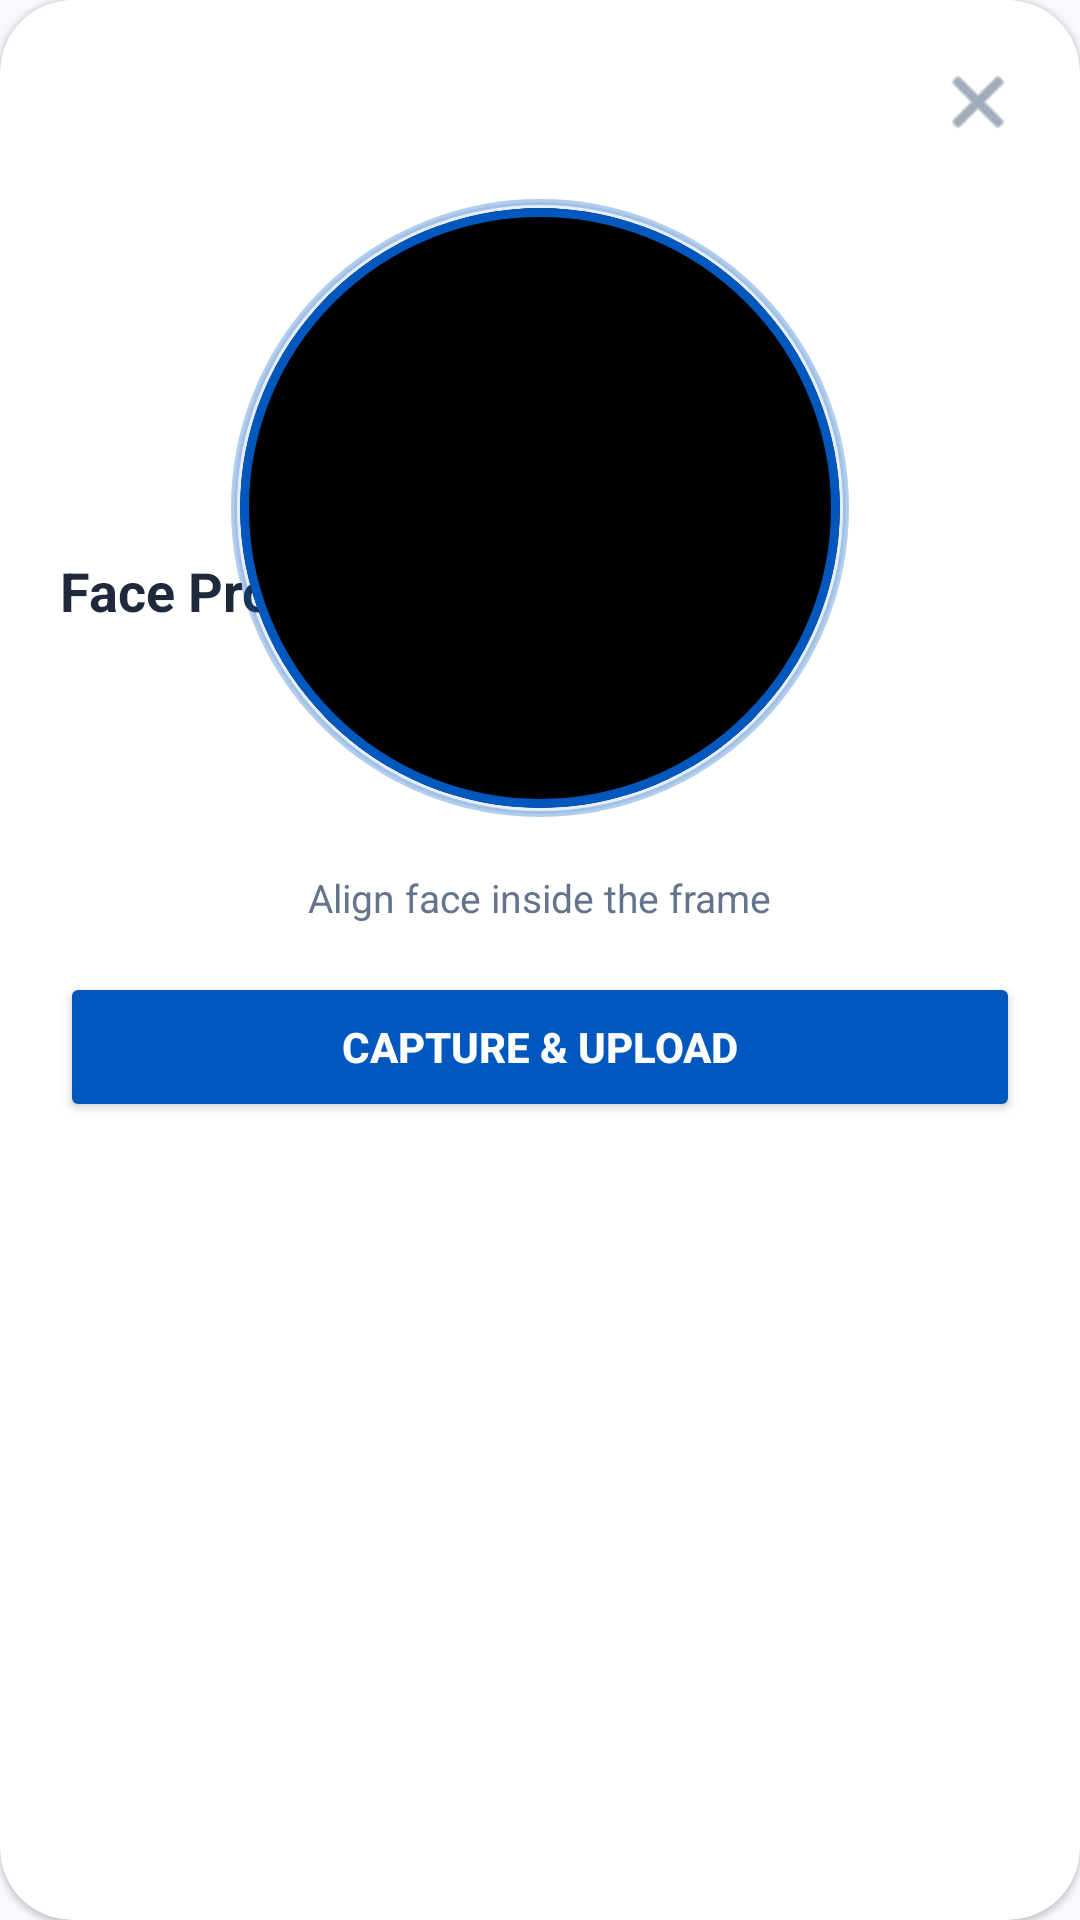

Write the Android layout XML for this screen, with the resource values it uses.
<!-- AndroidManifest.xml: application theme Theme.GeoAttend -->
<!-- res/layout/dialog_face_capture.xml -->
<?xml version="1.0" encoding="utf-8"?>
<com.google.android.material.card.MaterialCardView xmlns:android="http://schemas.android.com/apk/res/android"
    xmlns:app="http://schemas.android.com/apk/res-auto"
    android:layout_width="match_parent"
    android:layout_height="wrap_content"
    android:layout_margin="24dp"
    app:cardBackgroundColor="@color/white"
    app:cardCornerRadius="24dp"
    app:strokeWidth="0dp">

    <RelativeLayout
        android:layout_width="match_parent"
        android:layout_height="wrap_content"
        android:padding="20dp">

        <TextView
            android:id="@+id/dialogTitle"
            android:layout_width="wrap_content"
            android:layout_height="wrap_content"
            android:text="Face Profile Register"
            android:textColor="@color/text_primary"
            android:textSize="18sp"
            android:textStyle="bold"
            android:layout_alignParentStart="true"
            android:layout_centerVertical="true"/>

        <ImageView
            android:id="@+id/btnDismissDialog"
            android:layout_width="28dp"
            android:layout_height="28dp"
            android:layout_alignParentEnd="true"
            android:src="@android:drawable/ic_menu_close_clear_cancel"
            app:tint="@color/text_secondary"
            android:background="?android:attr/selectableItemBackgroundBorderless"
            android:clickable="true"
            android:focusable="true"/>

        <LinearLayout
            android:layout_width="match_parent"
            android:layout_height="wrap_content"
            android:orientation="vertical"
            android:gravity="center_horizontal"
            android:layout_below="@id/dialogTitle"
            android:layout_marginTop="20dp">

            <FrameLayout
                android:layout_width="210dp"
                android:layout_height="210dp"
                android:layout_marginBottom="16dp">

                
                <View
                    android:id="@+id/viewGlowRing"
                    android:layout_width="206dp"
                    android:layout_height="206dp"
                    android:layout_gravity="center"
                    android:background="@drawable/bg_scanner_glow_ring" />

                
                <com.google.android.material.card.MaterialCardView
                    android:layout_width="200dp"
                    android:layout_height="200dp"
                    android:layout_gravity="center"
                    app:cardBackgroundColor="@color/black"
                    app:cardCornerRadius="100dp"
                    app:cardElevation="0dp"
                    app:strokeWidth="3dp"
                    app:strokeColor="@color/primary"
                    android:clipChildren="true"
                    android:clipToOutline="true">

                    <TextureView
                        android:id="@+id/faceTextureView"
                        android:layout_width="match_parent"
                        android:layout_height="match_parent" />
                </com.google.android.material.card.MaterialCardView>
            </FrameLayout>

            <TextView
                android:id="@+id/tvCaptureStatus"
                android:layout_width="wrap_content"
                android:layout_height="wrap_content"
                android:text="Align face inside the frame"
                android:textColor="@color/text_secondary"
                android:textSize="13sp"
                android:layout_marginBottom="16dp"/>

            <Button
                android:id="@+id/btnCaptureFace"
                android:layout_width="match_parent"
                android:layout_height="50dp"
                android:text="Capture &amp; Upload"
                android:backgroundTint="@color/primary"
                android:textColor="@color/white"
                android:textStyle="bold"/>
        </LinearLayout>
    </RelativeLayout>
</com.google.android.material.card.MaterialCardView>
<!-- resources referenced by this layout -->
<resources>
  <color name="black">#FF000000</color>
  <color name="primary">#0058BE</color>
  <color name="text_primary">#1E293B</color>
  <color name="text_secondary">#64748B</color>
  <color name="white">#FFFFFFFF</color>
  <!-- drawable bg_scanner_glow_ring (drawable) -->
  <?xml version="1.0" encoding="utf-8"?>
  <shape xmlns:android="http://schemas.android.com/apk/res/android"
      android:shape="oval">
      <solid android:color="#1A0058BE" />
      <stroke
          android:width="2dp"
          android:color="#4D0058BE" />
  </shape>
  <style name="Theme.GeoAttend" parent="Theme.MaterialComponents.DayNight.NoActionBar">
          
          <item name="colorPrimary">@color/primary</item>
          <item name="colorPrimaryVariant">@color/primary</item>
          <item name="colorOnPrimary">@color/white</item>
          
          <item name="colorSecondary">@color/primary</item>
          <item name="colorSecondaryVariant">@color/primary</item>
          <item name="colorOnSecondary">@color/white</item>
          <item name="colorSurface">@color/surface</item>
          <item name="colorOnSurface">@color/on_surface</item>
          <item name="android:colorBackground">@color/background</item>
          
          <item name="android:statusBarColor">@color/background</item>
          <item name="android:windowLightStatusBar">true</item>
          
      </style>
  <color name="surface">#FFFFFF</color>
  <color name="on_surface">#0B1C30</color>
  <color name="background">#F8F9FF</color>
</resources>
